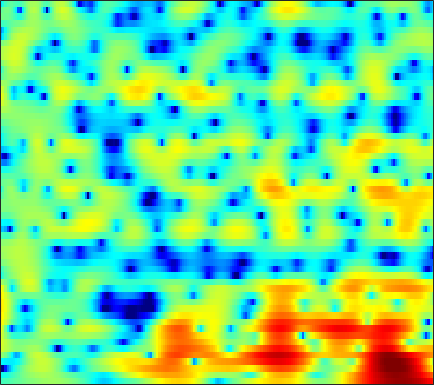

Data behind this chart, as committed beside it:
-3.0441, -2.8959, -2.6964, -2.4881, -2.3155, -2.0862, -1.8307, -1.6412, -1.3874, -1.1235, -0.84836, -0.6451, -0.36706, -0.10005, 0.07079, 0.29285, 0.53907, 0.70157, 0.89337, 1.0432, 1.1671, 1.2407, 1.3095, 1.3422
-5.578, -5.368, -4.978, -4.476, -4.051, -3.446, -2.807, -2.326, -1.702, -1.11, -0.5558, -0.1769, 0.2886, 0.7018, 0.9784, 1.289, 1.534, 1.675, 1.809, 1.878, 1.88, 1.84, 1.727, 1.547
-25.45, -26.28, -16.63, -11.96, -9.593, -7.171, -5.257, -4.078, -2.738, -1.591, -0.6024, 0.04096, 0.8058, 1.459, 1.882, 2.345, 2.696, 2.886, 3.034, 3.066, 2.984, 2.84, 2.522, 2.065
-5.915, -6.299, -6.611, -6.785, -6.879, -6.829, -6.553, -6.127, -5.218, -3.968, -2.592, -1.585, -0.3503, 0.7281, 1.416, 2.16, 2.722, 3.018, 3.252, 3.314, 3.22, 3.044, 2.687, 2.207
1.137, 0.4197, -0.7447, -2.265, -3.608, -5.839, -8.57, -10.12, -9.199, -6.236, -3.432, -1.736, 0.03646, 1.368, 2.116, 2.815, 3.241, 3.387, 3.36, 3.114, 2.628, 2.115, 1.281, 0.3268
3.973, 3.476, 2.793, 2.083, 1.59, 1.004, 0.5367, 0.3127, 0.2006, 0.2768, 0.4971, 0.7277, 1.037, 1.319, 1.48, 1.579, 1.536, 1.373, 0.9291, 0.2513, -0.7423, -1.742, -3.505, -5.967
4.349, 3.694, 2.825, 1.977, 1.41, 0.7581, 0.226, -0.06108, -0.306, -0.4182, -0.4241, -0.3515, -0.2341, -0.09204, 0.02136, 0.1216, 0.1581, 0.1336, -0.008487, -0.2738, -0.6725, -1.062, -1.675, -2.349
4.225, 2.914, 1.055, -0.8399, -2.124, -3.354, -3.948, -4.052, -3.921, -3.674, -3.412, -3.183, -2.79, -2.264, -1.782, -1.09, -0.4089, 0.0742, 0.5896, 0.9696, 1.224, 1.323, 1.344, 1.277
5.167, 3.089, -0.4406, -5.38, -10.63, -15.4, -10.55, -8.336, -7.149, -7.279, -8.533, -10.08, -11.98, -10.62, -7.978, -4.684, -2.163, -0.6608, 0.9042, 2.035, 2.803, 3.18, 3.436, 3.438
6.616, 5.351, 3.555, 1.735, 0.4885, -0.9716, -2.207, -3.03, -4.138, -5.335, -6.644, -7.564, -8.311, -7.853, -6.733, -4.89, -3.03, -1.815, -0.4477, 0.6238, 1.385, 1.755, 1.993, 1.917
6.855, 5.86, 4.452, 2.965, 1.84, 0.2979, -1.262, -2.419, -3.903, -5.219, -6.253, -6.721, -6.845, -6.474, -5.912, -4.984, -3.885, -3.064, -2.071, -1.234, -0.5861, -0.2321, 0.06165, 0.1375
7.271, 6.29, 4.886, 3.346, 2.094, 0.2707, -1.789, -3.545, -6.317, -9.898, -14.88, -18.77, -16.25, -11.63, -9.171, -6.717, -4.933, -3.863, -2.735, -1.873, -1.225, -0.8705, -0.5259, -0.3319
7.165, 6.186, 4.817, 3.37, 2.247, 0.7137, -0.9076, -2.176, -3.95, -5.727, -7.234, -7.848, -7.695, -6.717, -5.801, -4.613, -3.578, -2.981, -2.358, -1.925, -1.63, -1.491, -1.396, -1.354
6.625, 5.507, 3.975, 2.498, 1.484, 0.3755, -0.397, -0.7722, -1.056, -1.181, -1.195, -1.16, -1.051, -0.9231, -0.8233, -0.7626, -0.8146, -0.9576, -1.273, -1.72, -2.259, -2.665, -3.153, -3.519
5.806, 4.29, 1.807, -1.424, -4.466, -7.657, -5.678, -3.163, -0.5742, 1.167, 2.331, 2.906, 3.372, 3.514, 3.435, 3.033, 2.291, 1.5, 0.06391, -1.867, -4.364, -6.47, -8.867, -9.281
1.722, 1.065, -0.06126, -1.448, -2.484, -3.125, -2.262, -0.9655, 0.8033, 2.266, 3.322, 3.862, 4.256, 4.31, 4.12, 3.578, 2.663, 1.702, -0.002156, -2.271, -5.215, -7.812, -10.8, -10.93
-5.176, -3.445, -1.939, -0.9425, -0.3678, 0.2903, 0.9447, 1.438, 2.08, 2.645, 3.066, 3.273, 3.37, 3.262, 3.029, 2.542, 1.84, 1.177, 0.1472, -1.005, -2.194, -3.034, -3.995, -4.692
-3.502, -2.497, -1.278, -0.2799, 0.3437, 1.042, 1.624, 1.982, 2.368, 2.644, 2.806, 2.843, 2.778, 2.571, 2.321, 1.859, 1.27, 0.7549, -0.005566, -0.8345, -1.688, -2.317, -3.116, -3.84
-0.3166, 0.02888, 0.5269, 1.027, 1.373, 1.792, 2.136, 2.344, 2.545, 2.655, 2.666, 2.604, 2.428, 2.136, 1.847, 1.353, 0.7457, 0.2174, -0.5839, -1.476, -2.44, -3.203, -4.228, -5.226
1.068, 1.286, 1.574, 1.866, 2.074, 2.322, 2.516, 2.628, 2.718, 2.729, 2.651, 2.531, 2.285, 1.933, 1.602, 1.065, 0.4038, -0.1852, -1.103, -2.194, -3.487, -4.609, -6.317, -8.261
1.376, 1.551, 1.781, 2.002, 2.166, 2.364, 2.539, 2.634, 2.705, 2.696, 2.596, 2.461, 2.191, 1.831, 1.498, 0.9836, 0.3754, -0.1475, -0.966, -1.981, -3.268, -4.478, -6.553, -9.418
0.5341, 0.6193, 0.7858, 0.9953, 1.19, 1.487, 1.816, 2.032, 2.253, 2.345, 2.271, 2.104, 1.735, 1.266, 0.8716, 0.3839, -0.003344, -0.2173, -0.4659, -0.7511, -1.172, -1.615, -2.392, -3.342
-2.875, -2.945, -3.049, -3.034, -2.801, -2.038, -0.9666, -0.1309, 0.7864, 1.308, 1.372, 1.075, 0.2208, -1.187, -2.505, -4.131, -4.41, -3.535, -1.874, -0.425, 0.5991, 1.1, 1.49, 1.643
-9.221, -8.722, -10.03, -14.44, -22.03, -13.39, -6.782, -3.907, -1.456, -0.08343, 0.4298, 0.2951, -0.6093, -2.518, -4.715, -8.74, -9.497, -6.337, -2.633, -0.148, 1.453, 2.252, 2.929, 3.28
-6.388, -6.117, -6.163, -6.338, -6.18, -5.108, -3.452, -2.173, -0.731, 0.3177, 0.9277, 1.137, 1.093, 0.7857, 0.5181, 0.2614, 0.3174, 0.5784, 1.129, 1.734, 2.204, 2.426, 2.496, 2.296
-1.704, -1.797, -1.735, -1.567, -1.35, -0.9216, -0.3859, 0.06166, 0.6208, 1.089, 1.444, 1.634, 1.787, 1.864, 1.856, 1.842, 1.834, 1.831, 1.829, 1.761, 1.61, 1.404, 0.9478, 0.2222
-0.07685, -0.1461, -0.1455, -0.04131, 0.08705, 0.2784, 0.5071, 0.6827, 0.9148, 1.12, 1.286, 1.367, 1.448, 1.484, 1.479, 1.425, 1.311, 1.196, 0.9884, 0.7247, 0.4, 0.1027, -0.368, -0.9581
-0.2228, -0.1154, 0.07735, 0.3123, 0.4739, 0.6464, 0.7551, 0.7875, 0.8065, 0.8203, 0.8399, 0.8703, 0.9068, 0.9081, 0.9021, 0.8056, 0.6004, 0.3656, -0.04418, -0.4922, -0.9355, -1.2, -1.414, -1.464
-2.447, -1.459, -0.3078, 0.4942, 0.8438, 1.049, 0.9551, 0.7154, 0.2765, -0.1931, -0.4616, -0.436, -0.1525, 0.2396, 0.4906, 0.6314, 0.4536, 0.04543, -0.8858, -2.278, -3.91, -4.873, -4.897, -3.495
-4.657, -2.293, -0.3274, 0.753, 1.109, 1.043, 0.3569, -0.569, -2.552, -5.588, -8.828, -8.519, -5.096, -2.155, -0.7121, 0.4432, 0.8002, 0.5714, -0.4521, -2.529, -6.136, -10.12, -10.45, -4.928
-1.401, -1.047, -0.594, -0.3237, -0.2788, -0.551, -1.234, -2.075, -3.671, -5.733, -7.388, -7.096, -4.973, -2.741, -1.386, -0.1201, 0.5835, 0.8032, 0.7317, 0.392, -0.03758, -0.2281, -0.1253, 0.4104
-1.958, -2.052, -2.043, -1.996, -1.964, -1.934, -1.978, -2.068, -2.203, -2.254, -2.12, -1.87, -1.297, -0.551, -0.003031, 0.6616, 1.188, 1.466, 1.702, 1.807, 1.827, 1.812, 1.781, 1.736
-4.969, -5.166, -5.136, -4.811, -4.461, -3.85, -3.222, -2.746, -2.15, -1.569, -0.9756, -0.536, 0.0419, 0.6532, 1.083, 1.595, 2.024, 2.271, 2.514, 2.636, 2.667, 2.62, 2.463, 2.18
-11.23, -12.14, -12.14, -10.57, -9.006, -7.075, -5.471, -4.419, -3.255, -2.25, -1.366, -0.7249, 0.08475, 0.8083, 1.315, 1.898, 2.359, 2.621, 2.85, 2.946, 2.924, 2.839, 2.638, 2.338
-16.22, -20.15, -21.56, -14.99, -11.65, -8.647, -6.64, -5.612, -4.576, -3.692, -2.81, -2.069, -0.9654, 0.1377, 0.8926, 1.752, 2.376, 2.68, 2.851, 2.805, 2.569, 2.327, 2.005, 1.768
-9.182, -8.809, -8.127, -7.1, -6.265, -5.402, -4.98, -5.126, -5.875, -7.146, -7.513, -6.288, -3.526, -0.8703, 0.6791, 2.176, 3.073, 3.376, 3.317, 2.731, 1.65, 0.5729, -0.8875, -1.592
-6.44, -5.205, -3.83, -2.899, -2.424, -2.18, -2.496, -3.134, -4.843, -7.726, -10.05, -8.046, -3.642, -0.4199, 1.308, 2.851, 3.678, 3.869, 3.567, 2.545, 0.6267, -1.686, -6.931, -14.25
-6.156, -4.79, -3.41, -2.423, -1.921, -1.497, -1.354, -1.385, -1.526, -1.623, -1.417, -1.014, -0.2149, 0.7413, 1.392, 2.067, 2.452, 2.528, 2.326, 1.795, 0.9794, 0.2709, -0.5935, -1.028
-3.917, -3.212, -2.406, -1.723, -1.312, -0.8891, -0.572, -0.4098, -0.2161, -0.02368, 0.1958, 0.4071, 0.7212, 1.037, 1.254, 1.481, 1.608, 1.625, 1.534, 1.329, 1.04, 0.8025, 0.497, 0.2323
-1.645, -1.323, -0.9251, -0.5743, -0.3458, -0.1002, 0.1034, 0.2306, 0.3721, 0.5053, 0.6183, 0.7048, 0.8288, 0.9198, 0.9781, 1.028, 1.039, 1.018, 0.9512, 0.8406, 0.6996, 0.5655, 0.3675, 0.1316
0.2712, 0.371, 0.481, 0.5379, 0.5638, 0.5756, 0.5731, 0.5779, 0.5721, 0.562, 0.5629, 0.5475, 0.5169, 0.4758, 0.4381, 0.3807, 0.3088, 0.2527, 0.1834, 0.1253, 0.07859, 0.04337, -0.02226, -0.1183
2.083, 1.957, 1.705, 1.404, 1.162, 0.8692, 0.6169, 0.4607, 0.3106, 0.1877, 0.08314, -0.0007604, -0.1499, -0.3022, -0.4422, -0.6489, -0.8581, -0.9988, -1.135, -1.161, -1.058, -0.8838, -0.5897, -0.2954
3.929, 3.423, 2.56, 1.583, 0.8311, -0.05203, -0.6462, -0.8905, -0.9848, -0.9749, -1.041, -1.129, -1.319, -1.609, -1.873, -2.307, -2.846, -3.332, -4.001, -4.417, -4.13, -3.389, -1.984, -0.5866
5.034, 4.039, 2.276, -0.1583, -2.467, -5.982, -7.729, -6.732, -4.904, -3.793, -3.507, -3.74, -4.33, -5.003, -5.287, -5.462, -5.861, -6.677, -9.136, -15.36, -20.11, -10.35, -4.311, -0.7542
4.029, 3.06, 1.337, -1.109, -3.528, -7.389, -9.322, -8.162, -6.284, -5.594, -6.16, -7.627, -11.51, -19.3, -18.61, -11.59, -8.312, -7.074, -6.364, -5.958, -4.955, -3.591, -1.365, 0.7148
1.651, 1.427, 0.9434, 0.2706, -0.3247, -1.116, -1.745, -2.056, -2.497, -3.098, -4.082, -5.075, -6.698, -7.886, -7.88, -6.78, -5.262, -4.215, -3.031, -2.021, -1.02, -0.2792, 0.7035, 1.637
-2.07, -1.019, -0.01974, 0.5895, 0.8313, 0.9461, 0.8592, 0.6931, 0.3649, -0.07686, -0.6423, -1.082, -1.65, -2.046, -2.201, -2.169, -1.908, -1.607, -1.121, -0.5807, -0.0274, 0.3875, 0.8754, 1.269
-3.965, -1.962, -0.08957, 1.119, 1.726, 2.221, 2.427, 2.41, 2.234, 1.88, 1.4, 0.9665, 0.3635, -0.253, -0.6812, -1.138, -1.428, -1.512, -1.436, -1.179, -0.8424, -0.5743, -0.2502, -0.06004
-0.2612, 0.6389, 1.704, 2.54, 3.009, 3.409, 3.589, 3.562, 3.337, 2.868, 2.188, 1.517, 0.4526, -0.8398, -1.906, -3.347, -4.546, -5.038, -4.986, -4.363, -3.583, -3.051, -2.482, -2.142
2.075, 2.496, 3.037, 3.524, 3.81, 4.063, 4.14, 4.075, 3.762, 3.2, 2.336, 1.461, -0.09238, -2.203, -4.302, -8.25, -14.76, -21.23, -14.42, -9.686, -7.213, -6.104, -5.266, -4.825
2.089, 2.381, 2.829, 3.28, 3.583, 3.902, 4.058, 4.056, 3.863, 3.434, 2.717, 1.984, 0.678, -1.007, -2.544, -4.881, -7.163, -8.252, -8.364, -7.699, -7.157, -7.072, -7.42, -8.162
-0.4021, 0.004879, 0.7793, 1.635, 2.25, 2.941, 3.449, 3.679, 3.812, 3.706, 3.375, 2.984, 2.284, 1.401, 0.6496, -0.4048, -1.419, -2.119, -2.963, -3.805, -4.824, -5.87, -7.87, -11.21
-8.583, -6.613, -3.773, -1.506, -0.1954, 1.135, 2.092, 2.608, 3.058, 3.28, 3.313, 3.217, 2.969, 2.582, 2.216, 1.648, 1.006, 0.4829, -0.2695, -1.11, -2.091, -2.935, -4.208, -5.563
-11.22, -8.746, -5.524, -3.167, -1.861, -0.5463, 0.3845, 0.9168, 1.429, 1.809, 2.065, 2.186, 2.244, 2.194, 2.081, 1.831, 1.466, 1.137, 0.6337, 0.08437, -0.4728, -0.8716, -1.354, -1.718
-3.332, -3.171, -2.696, -2.114, -1.714, -1.314, -1.026, -0.8707, -0.6188, -0.2779, 0.1584, 0.5263, 0.9652, 1.292, 1.423, 1.428, 1.246, 0.9974, 0.5602, 0.0851, -0.3205, -0.5237, -0.6162, -0.4954
-0.6571, -0.7242, -0.7754, -0.9134, -1.155, -1.76, -2.688, -3.533, -4.375, -4.213, -2.876, -1.635, -0.1335, 0.9258, 1.408, 1.641, 1.435, 0.9923, 0.07793, -1.094, -2.2, -2.627, -2.289, -1.186
-1.502, -1.008, -0.5171, -0.4447, -0.7553, -1.778, -3.861, -6.561, -14.05, -15.92, -6.604, -3.107, -0.2664, 1.407, 2.116, 2.447, 2.099, 1.379, -0.3394, -3.377, -9.293, -22.42, -10.34, -3.571
-6.858, -4.646, -2.858, -1.901, -1.597, -1.636, -2.099, -2.552, -2.964, -2.747, -1.786, -0.8508, 0.321, 1.208, 1.623, 1.827, 1.614, 1.195, 0.2832, -0.9092, -2.053, -2.472, -1.996, -0.6968
